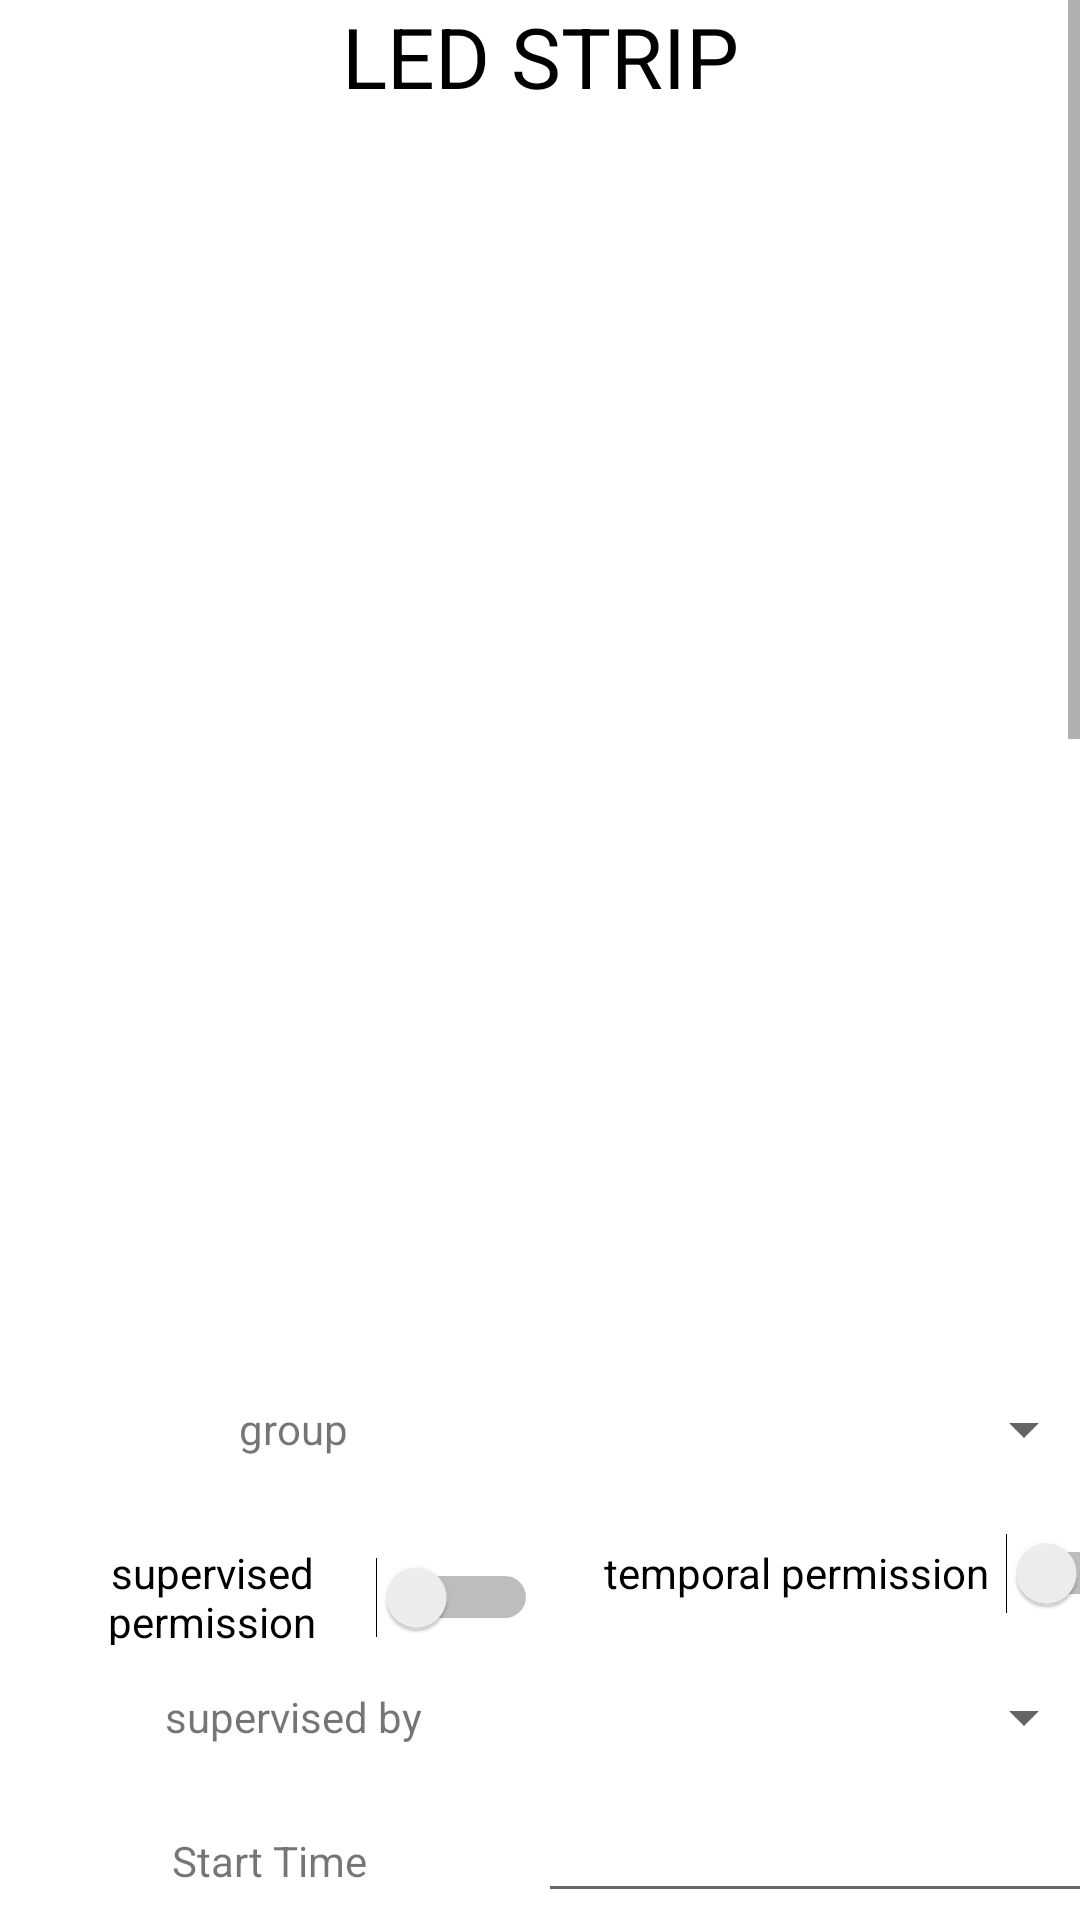

This screen was rendered from an Android layout file. Write that file and the resources it references.
<!-- AndroidManifest.xml: application theme Theme.IoT_Master_Prototype -->
<!-- res/layout/google_home_led_strip.xml -->
<?xml version="1.0" encoding="utf-8"?>
<ScrollView xmlns:android="http://schemas.android.com/apk/res/android"
    xmlns:app="http://schemas.android.com/apk/res-auto"
    xmlns:tools="http://schemas.android.com/tools"
    android:layout_width="match_parent"
    android:layout_height="match_parent">

    <LinearLayout
        android:layout_width="match_parent"
        android:layout_height="wrap_content"
        android:orientation="vertical">


<androidx.constraintlayout.widget.ConstraintLayout
    android:layout_width="match_parent"
    android:layout_height="match_parent">

    <ImageView
        android:id="@+id/strip_bulb_imageView"
        android:layout_width="wrap_content"
        android:layout_height="wrap_content"
        android:src="@drawable/bulb_specific"
        app:layout_constraintEnd_toEndOf="parent"
        app:layout_constraintStart_toStartOf="parent"
        app:layout_constraintTop_toBottomOf="@+id/led_strip_toggle_textview"/>

    <TextView
        android:id="@+id/led_strip_toggle_textview"
        android:layout_width="wrap_content"
        android:layout_height="wrap_content"
        android:gravity="center"
        android:text="LED STRIP"
        android:textColor="#000000"
        android:textSize="28sp"
        app:layout_constraintEnd_toEndOf="parent"
        app:layout_constraintStart_toStartOf="parent"
        app:layout_constraintTop_toTopOf="parent" />


    <Button
        android:id="@+id/led_on_off_button"
        android:layout_width="92dp"
        android:layout_height="101dp"
        android:background="#00ff0000"
        android:layout_marginTop="152dp"
        app:layout_constraintEnd_toEndOf="parent"
        app:layout_constraintHorizontal_bias="0.482"
        app:layout_constraintStart_toStartOf="parent"
        app:layout_constraintTop_toTopOf="@+id/strip_bulb_imageView" />

    <Button
        android:id="@+id/led_strip_brightness_button4"
        android:layout_width="97dp"
        android:layout_height="122dp"
        android:layout_marginTop="40dp"
        android:background="#00ff0000"
        app:layout_constraintEnd_toEndOf="parent"
        app:layout_constraintStart_toStartOf="parent"
        app:layout_constraintTop_toBottomOf="@+id/led_on_off_button" />

    <Button
        android:id="@+id/led_strip_brightness_button1"
        android:layout_width="284dp"
        android:layout_height="66dp"
        android:layout_marginBottom="36dp"
        android:background="#00ff0000"
        app:layout_constraintBottom_toTopOf="@+id/led_on_off_button"
        app:layout_constraintEnd_toEndOf="parent"
        app:layout_constraintHorizontal_bias="0.496"
        app:layout_constraintStart_toStartOf="parent" />

    <Button
        android:id="@+id/led_strip_brightness_button3"
        android:layout_width="94dp"
        android:layout_height="228dp"
        android:layout_marginStart="36dp"
        android:layout_marginTop="20dp"
        android:background="#00ff0000"
        app:layout_constraintStart_toEndOf="@+id/led_on_off_button"
        app:layout_constraintTop_toBottomOf="@+id/led_strip_brightness_button1" />

    <Button
        android:id="@+id/led_strip_brightness_button2"
        android:layout_width="85dp"
        android:layout_height="228dp"
        android:layout_marginStart="44dp"
        android:layout_marginTop="16dp"
        android:background="#00ff0000"
        app:layout_constraintStart_toStartOf="parent"
        app:layout_constraintTop_toBottomOf="@+id/led_strip_brightness_button1" />


</androidx.constraintlayout.widget.ConstraintLayout>
        <TableLayout
            android:id="@+id/ledstrip_tableLayout"
            android:layout_width="match_parent"
            android:layout_height="wrap_content">

            <TableRow>

                

                <TextView
                    android:id="@+id/led_strip_group_select_textview"
                    android:layout_width="wrap_content"
                    android:layout_height="wrap_content"
                    android:layout_marginStart="16dp"
                    android:ems="10"
                    android:gravity="center"
                    android:minHeight="48dp"
                    android:text="group"
                  />

                <Spinner
                    android:id="@+id/led_strip_group_select_spinner"
                    android:layout_width="wrap_content"
                    android:layout_height="wrap_content"
                    android:layout_marginEnd="24dp"
                    android:gravity="center"
                    android:minHeight="48dp"></Spinner>

            </TableRow>

            <TableRow
                android:layout_width="match_parent"
                android:layout_height="match_parent" >

                <Switch
                    android:id="@+id/strip_supervised_permission_switch"
                    android:layout_width="wrap_content"
                    android:layout_height="wrap_content"
                    android:layout_marginStart="16dp"
                    android:ems="10"
                    android:gravity="center"
                    android:minHeight="48dp"
                    android:text="supervised permission" />

                <Switch
                    android:id="@+id/temporal_permission_switch"
                    android:layout_width="wrap_content"
                    android:layout_height="wrap_content"
                    android:layout_marginStart="16dp"
                    android:ems="10"
                    android:gravity="center"
                    android:minHeight="48dp"
                    android:text="temporal permission" />
            </TableRow>

            <TableRow
                android:id="@+id/strip_supervisedSetting"
                android:layout_width="match_parent"
                android:layout_height="match_parent" >

                <TextView
                    android:id="@+id/textView7"
                    android:layout_width="wrap_content"
                    android:layout_height="wrap_content"
                    android:layout_marginStart="16dp"
                    android:ems="10"
                    android:gravity="center"
                    android:minHeight="48dp"
                    android:text="supervised by" />

                <Spinner
                    android:id="@+id/led_strip_supervised_group_select_spinner"
                    android:layout_width="wrap_content"
                    android:layout_height="wrap_content"
                    android:layout_marginEnd="24dp"
                    android:gravity="center"
                    android:minHeight="48dp"></Spinner>


            </TableRow>

            <TableRow
                android:id="@+id/strip_start_time_wrapper"
                android:layout_width="match_parent"
                android:layout_height="match_parent" >

                <TextView
                    android:id="@+id/textView5"
                    android:layout_width="wrap_content"
                    android:layout_height="wrap_content"
                    android:gravity="center"
                    android:text="Start Time" />

                <EditText
                    android:id="@+id/strip_start_time"
                    android:layout_width="wrap_content"
                    android:layout_height="wrap_content"
                    android:ems="10"
                    android:gravity="center"
                    android:inputType="time" />
            </TableRow>

            <TableRow
                android:id="@+id/strip_end_time_wrapper"
                android:layout_width="match_parent"
                android:layout_height="match_parent" >

                <TextView
                    android:id="@+id/textView6"
                    android:layout_width="wrap_content"
                    android:layout_height="wrap_content"
                    android:gravity="center"
                    android:text="End Time" />

                <EditText
                    android:id="@+id/strip_end_time"
                    android:layout_width="wrap_content"
                    android:layout_height="wrap_content"
                    android:ems="10"
                    android:gravity="center"
                    android:inputType="time" />
            </TableRow>

        </TableLayout>

        <LinearLayout
            android:id="@+id/strip_time_picker_wapper_layout"
            android:layout_width="match_parent"
            android:layout_height="match_parent"
            android:orientation="vertical">

            <TextView
                android:id="@+id/textView8"
                android:layout_width="match_parent"
                android:layout_height="80dp"
                android:gravity="center_horizontal|bottom"
                android:textStyle="bold"
                android:textSize="20sp"
                android:text="Start Time" />

            <TimePicker
                android:id="@+id/strip_start_time_picker"
                android:layout_width="wrap_content"
                android:layout_height="wrap_content" />

            <TextView
                android:id="@+id/textView9"
                android:layout_width="match_parent"
                android:layout_height="80dp"
                android:gravity="center_horizontal|bottom"
                android:textStyle="bold"
                android:textSize="20sp"
                android:text="End Time" />

            <TimePicker
                android:id="@+id/strip_end_time_picker"
                android:layout_width="wrap_content"
                android:layout_height="wrap_content" />
        </LinearLayout>

        <Button
            android:id="@+id/strip_detail_save_button"
            android:layout_width="match_parent"
            android:layout_height="wrap_content"
            android:text="save" />


    </LinearLayout>
</ScrollView>
<!-- resources referenced by this layout -->
<resources>
  <style name="Theme.IoT_Master_Prototype" parent="Theme.MaterialComponents.DayNight.DarkActionBar">
          
          <item name="colorPrimary">@color/purple_500</item>
          <item name="colorPrimaryVariant">@color/purple_700</item>
          <item name="colorOnPrimary">@color/white</item>
          
          <item name="colorSecondary">@color/teal_200</item>
          <item name="colorSecondaryVariant">@color/teal_700</item>
          <item name="colorOnSecondary">@color/black</item>
          
          <item name="android:statusBarColor" tools:targetApi="l">?attr/colorPrimaryVariant</item>
          
      </style>
  <!-- not gathered from this repository: default colours our renderer supplied (Android Studio template values) -->
  <color name="purple_500">#FF6200EE</color>
  <color name="purple_700">#FF3700B3</color>
  <color name="teal_200">#FF03DAC5</color>
  <color name="teal_700">#FF018786</color>
  <color name="black">#FF000000</color>
  <color name="white">#FFFFFFFF</color>
</resources>
